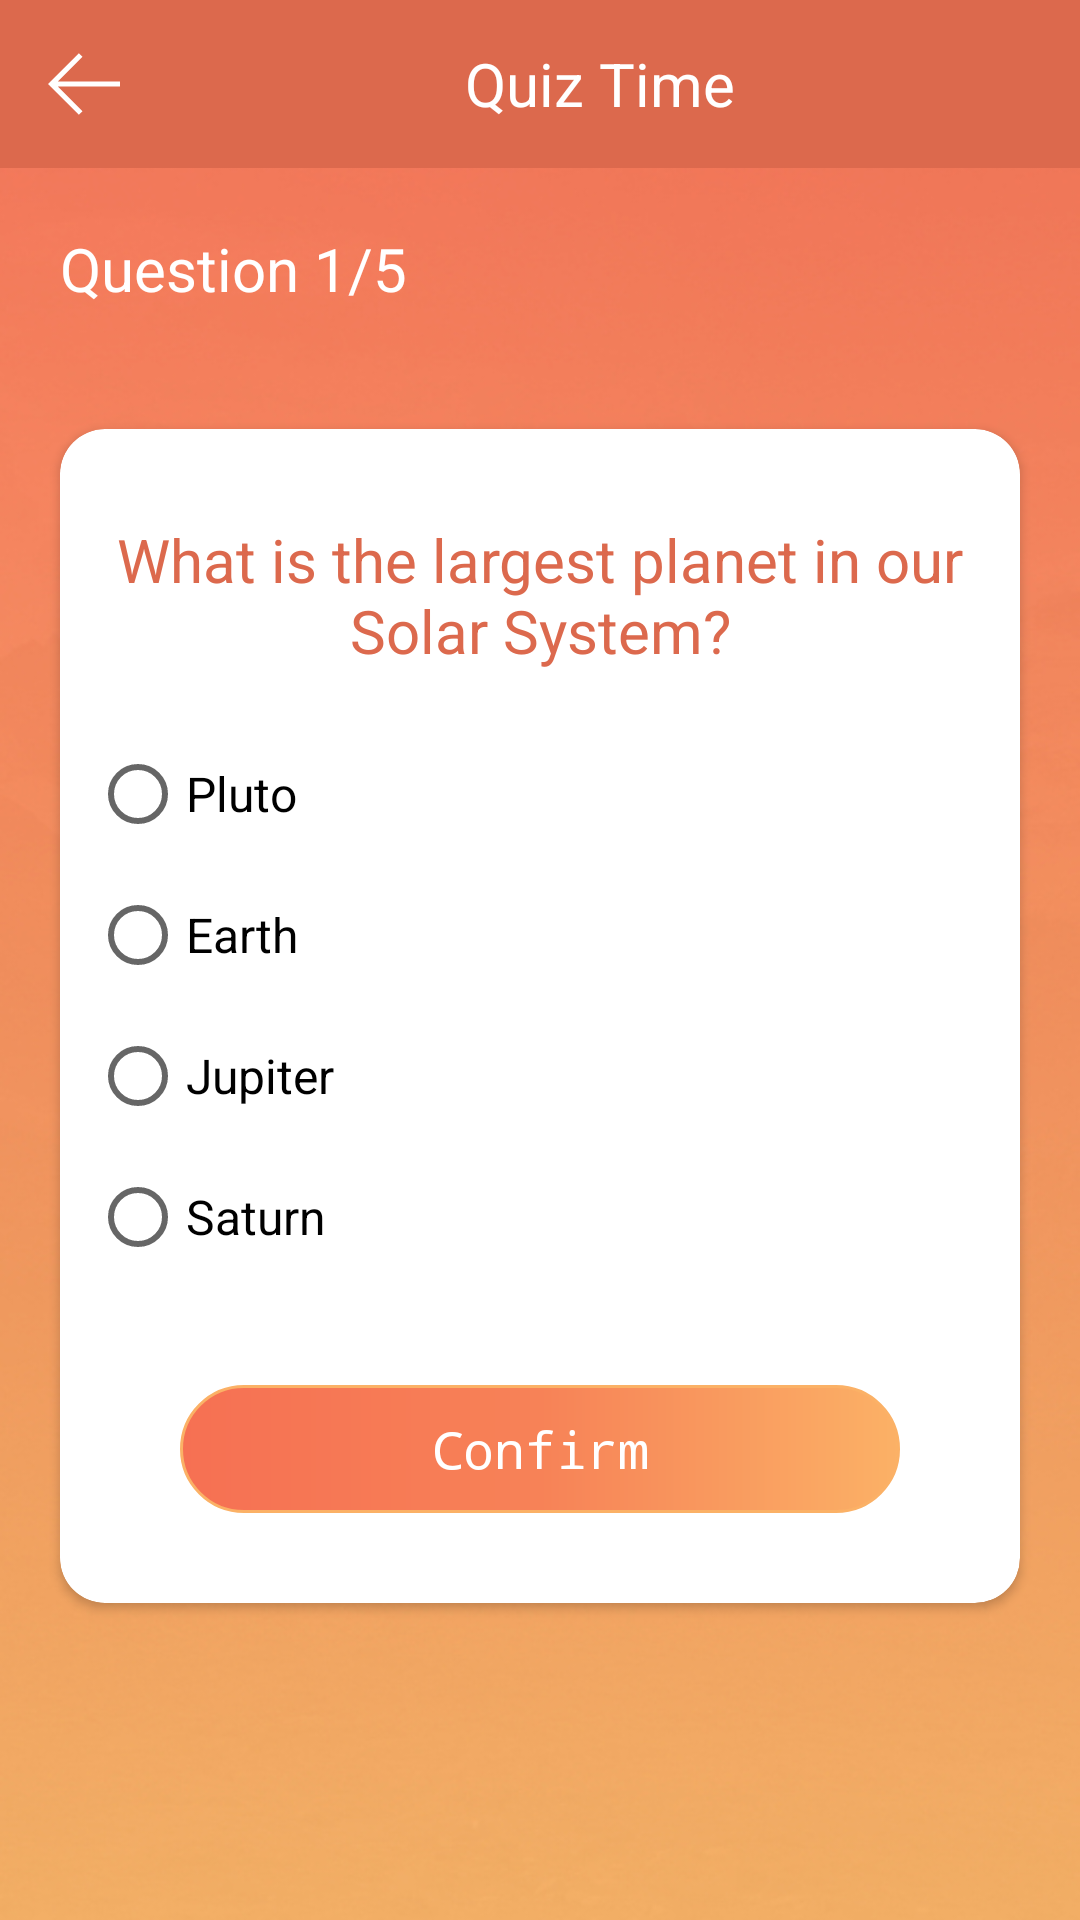

Layout XML and referenced resources for this Android screen:
<!-- AndroidManifest.xml: application theme AppTheme -->
<!-- res/layout/activity_first__q.xml -->
<?xml version="1.0" encoding="utf-8"?>
<LinearLayout xmlns:android="http://schemas.android.com/apk/res/android"
    xmlns:app="http://schemas.android.com/apk/res-auto"
    xmlns:tools="http://schemas.android.com/tools"
    android:layout_width="match_parent"
    android:layout_height="match_parent"
    android:background="@drawable/empty_bg"
    android:orientation="vertical">

    <android.support.design.widget.AppBarLayout
        android:layout_width="match_parent"
        android:layout_height="wrap_content">

        <android.support.v7.widget.Toolbar
            android:id="@+id/toolbar"
            android:layout_width="match_parent"
            android:layout_height="?attr/actionBarSize"
            android:background="@color/colorPrimaryDark"
            android:title="@null"
            app:theme="@style/ThemeOverlay.AppCompat.Dark.ActionBar">

            <ImageView
                android:id="@+id/back_img1"
                android:layout_width="wrap_content"
                android:layout_height="wrap_content"
                android:src="@drawable/ic_left_arrow">

            </ImageView>

            <TextView
                android:layout_width="match_parent"
                android:layout_height="wrap_content"
                android:gravity="center"
                android:text="@string/app_name"
                android:textColor="@color/white"
                android:textSize="@dimen/sp_20">

            </TextView>

        </android.support.v7.widget.Toolbar>

    </android.support.design.widget.AppBarLayout>
    

    <ScrollView
        android:layout_width="match_parent"
        android:layout_height="wrap_content">

        <LinearLayout
            android:layout_width="match_parent"
            android:layout_height="wrap_content"
            android:orientation="vertical">

            <TextView
                android:layout_width="match_parent"
                android:layout_height="wrap_content"
                android:layout_margin="20dp"
                android:text="@string/question1"
                android:textColor="@color/white"
                android:textSize="20dp"></TextView>

            <LinearLayout
                android:layout_width="match_parent"
                android:layout_height="match_parent"
                android:layout_gravity="center"
                android:gravity="center"
                android:orientation="vertical">

                <android.support.v7.widget.CardView
                    android:layout_width="match_parent"
                    android:layout_height="wrap_content"
                    android:layout_margin="20dp"
                    android:elevation="10dp"
                    app:cardCornerRadius="15dp">

                    <LinearLayout
                        android:layout_width="match_parent"
                        android:layout_height="match_parent"
                        android:orientation="vertical"
                        android:padding="10dp">

                        <TextView
                            style="@style/question_textviews"
                            android:layout_marginTop="20dp"
                            android:layout_marginBottom="10dp"
                            android:gravity="center"
                            android:text="@string/question_one" />

                        <View
                            android:layout_width="match_parent"
                            android:layout_height="15dp"></View>

                        <RadioGroup
                            android:id="@+id/radioGroup_first_question"
                            android:layout_width="match_parent"
                            android:layout_height="wrap_content">

                            <RadioButton
                                android:id="@+id/rb_one"
                                style="@style/radio_buttons"
                                android:text="@string/a_one_one" />

                            <View
                                android:layout_width="match_parent"
                                android:layout_height="15dp"></View>

                            <RadioButton
                                android:id="@+id/rb_two"
                                style="@style/radio_buttons"
                                android:text="@string/a_one_two" />

                            <View
                                android:layout_width="match_parent"
                                android:layout_height="15dp"></View>

                            <RadioButton
                                android:id="@+id/rb_three"
                                style="@style/radio_buttons"
                                android:text="@string/a_one_three" />

                            <View
                                android:layout_width="match_parent"
                                android:layout_height="15dp"></View>

                            <RadioButton
                                android:id="@+id/rb_four"
                                style="@style/radio_buttons"
                                android:text="@string/a_one_four" />
                        </RadioGroup>

                        <Button
                            android:id="@+id/confirm_first"
                            android:layout_width="match_parent"
                            android:layout_height="wrap_content"
                            android:layout_gravity="center"
                            android:layout_marginLeft="30dp"
                            android:layout_marginTop="40dp"
                            android:layout_marginRight="30dp"
                            android:layout_marginBottom="@dimen/sp_20"
                            android:background="@drawable/round_blue_btn"
                            android:padding="10dp"
                            android:text="@string/confirm"
                            android:textAllCaps="false"
                            android:textColor="@color/white"
                            android:textSize="@dimen/title_size" />

                    </LinearLayout>
                </android.support.v7.widget.CardView>
            </LinearLayout>

        </LinearLayout>
    </ScrollView>
</LinearLayout>
<!-- resources referenced by this layout -->
<resources>
  <color name="colorPrimaryDark">#DC694D</color>
  <color name="white">#FFF</color>
  <dimen name="sp_20">20sp</dimen>
  <dimen name="title_size">17dp</dimen>
  <!-- drawable empty_bg: jpg bitmap (drawable, 100459 bytes) -->
  <!-- drawable ic_left_arrow (drawable) -->
  <vector xmlns:android="http://schemas.android.com/apk/res/android"
      android:width="24dp"
      android:height="24dp"
      android:viewportWidth="482.239"
      android:viewportHeight="482.239">
    <path
        android:fillColor="#FFF"
        android:pathData="m206.812,34.446 l-206.812,206.673 206.743,206.674 24.353,-24.284 -165.167,-165.167h416.31v-34.445h-416.31l165.236,-165.236z"/>
  </vector>
  <!-- drawable round_blue_btn (drawable) -->
  <?xml version="1.0" encoding="utf-8"?>
  <shape xmlns:android="http://schemas.android.com/apk/res/android"
      android:shape="rectangle">
      <gradient
          android:startColor="#FBB166"
          android:centerColor="#F78257"
          android:endColor="#F67053"
          android:angle="180" />
      <corners android:radius="30dp" />
      <stroke android:width="1dp" android:color="#FBB166" />
  </shape>
  <string name="a_one_four">Saturn</string>
  <string name="a_one_one">Pluto</string>
  <string name="a_one_three">Jupiter</string>
  <string name="a_one_two">Earth</string>
  <string name="app_name">Quiz Time</string>
  <string name="confirm">Confirm</string>
  <string name="question1">Question 1/5</string>
  <string name="question_one">What is the largest planet in our Solar System?</string>
  <style name="question_textviews">
          <item name="android:layout_height">wrap_content</item>
          <item name="android:layout_width">match_parent</item>
          <item name="android:textSize">@dimen/sp_20</item>
          <item name="android:textColor">@color/colorPrimaryDark</item>
      </style>
  <style name="radio_buttons">
          <item name="android:layout_height">wrap_content</item>
          <item name="android:layout_width">wrap_content</item>
          <item name="android:textSize">@dimen/sp_16</item>
      </style>
  <style name="AppTheme" parent="Theme.AppCompat.Light.DarkActionBar">
          
          <item name="windowNoTitle">true</item>
          <item name="windowActionBar">false</item>
          <item name="colorPrimary">@color/colorPrimary</item>
          <item name="colorPrimaryDark">@color/colorPrimaryDark</item>
          <item name="colorAccent">@color/colorAccent</item>
          
          <item name="android:buttonStyle">@style/RobotoButtonViewStyle</item>
          <item name="android:popupMenuStyle">@style/RobotoTextViewStyle</item>
          
      </style>
  <dimen name="sp_16">16sp</dimen>
  <color name="colorPrimary">#F0A762</color>
  <color name="colorAccent">#DC694D</color>
  <style name="RobotoButtonViewStyle" parent="android:Widget.Button">
          <item name="android:typeface">monospace</item>
      </style>
  <style name="RobotoTextViewStyle" parent="android:Widget.TextView">
          <item name="android:typeface">monospace</item>
      </style>
</resources>
